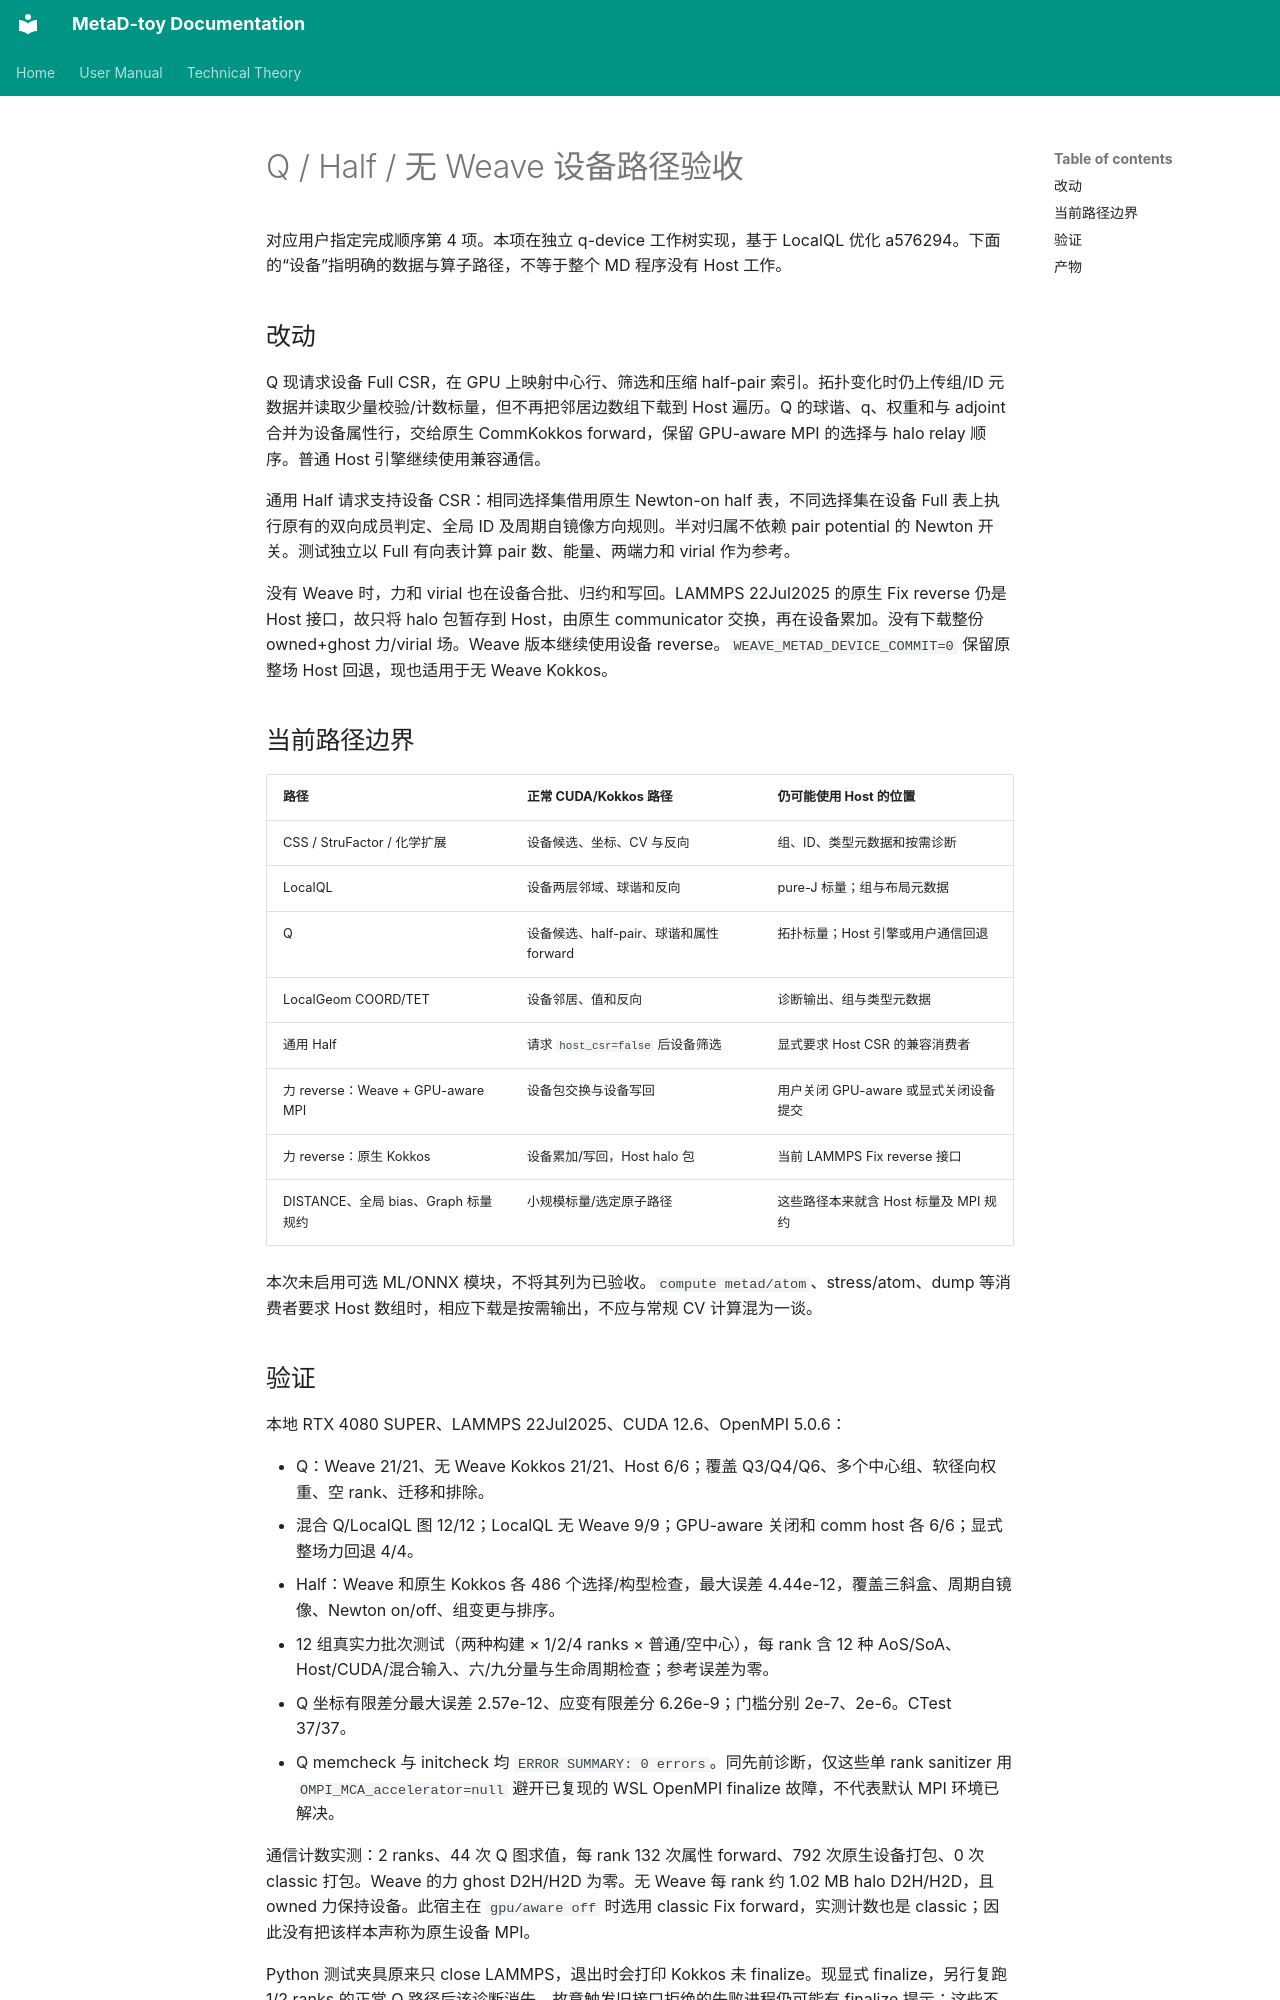

repository: Zheng-QianChen/Metad-toy · page: DEVICE_COVERAGE_20261028.zh/index.html · generator: mkdocs

# Q / Half / 无 Weave 设备路径验收

对应用户指定完成顺序第 4 项。本项在独立 q-device 工作树实现，基于 LocalQL 优化 a576294。下面的“设备”指明确的数据与算子路径，不等于整个 MD 程序没有 Host 工作。

## 改动

Q 现请求设备 Full CSR，在 GPU 上映射中心行、筛选和压缩 half-pair 索引。拓扑变化时仍上传组/ID 元数据并读取少量校验/计数标量，但不再把邻居边数组下载到 Host 遍历。Q 的球谐、q、权重和与 adjoint 合并为设备属性行，交给原生 CommKokkos forward，保留 GPU-aware MPI 的选择与 halo relay 顺序。普通 Host 引擎继续使用兼容通信。

通用 Half 请求支持设备 CSR：相同选择集借用原生 Newton-on half 表，不同选择集在设备 Full 表上执行原有的双向成员判定、全局 ID 及周期自镜像方向规则。半对归属不依赖 pair potential 的 Newton 开关。测试独立以 Full 有向表计算 pair 数、能量、两端力和 virial 作为参考。

没有 Weave 时，力和 virial 也在设备合批、归约和写回。LAMMPS 22Jul2025 的原生 Fix reverse 仍是 Host 接口，故只将 halo 包暂存到 Host，由原生 communicator 交换，再在设备累加。没有下载整份 owned+ghost 力/virial 场。Weave 版本继续使用设备 reverse。`WEAVE_METAD_DEVICE_COMMIT=0` 保留原整场 Host 回退，现也适用于无 Weave Kokkos。

## 当前路径边界

| 路径 | 正常 CUDA/Kokkos 路径 | 仍可能使用 Host 的位置 |
|---|---|---|
| CSS / StruFactor / 化学扩展 | 设备候选、坐标、CV 与反向 | 组、ID、类型元数据和按需诊断 |
| LocalQL | 设备两层邻域、球谐和反向 | pure-J 标量；组与布局元数据 |
| Q | 设备候选、half-pair、球谐和属性 forward | 拓扑标量；Host 引擎或用户通信回退 |
| LocalGeom COORD/TET | 设备邻居、值和反向 | 诊断输出、组与类型元数据 |
| 通用 Half | 请求 `host_csr=false` 后设备筛选 | 显式要求 Host CSR 的兼容消费者 |
| 力 reverse：Weave + GPU-aware MPI | 设备包交换与设备写回 | 用户关闭 GPU-aware 或显式关闭设备提交 |
| 力 reverse：原生 Kokkos | 设备累加/写回，Host halo 包 | 当前 LAMMPS Fix reverse 接口 |
| DISTANCE、全局 bias、Graph 标量规约 | 小规模标量/选定原子路径 | 这些路径本来就含 Host 标量及 MPI 规约 |

本次未启用可选 ML/ONNX 模块，不将其列为已验收。`compute metad/atom`、stress/atom、dump 等消费者要求 Host 数组时，相应下载是按需输出，不应与常规 CV 计算混为一谈。
